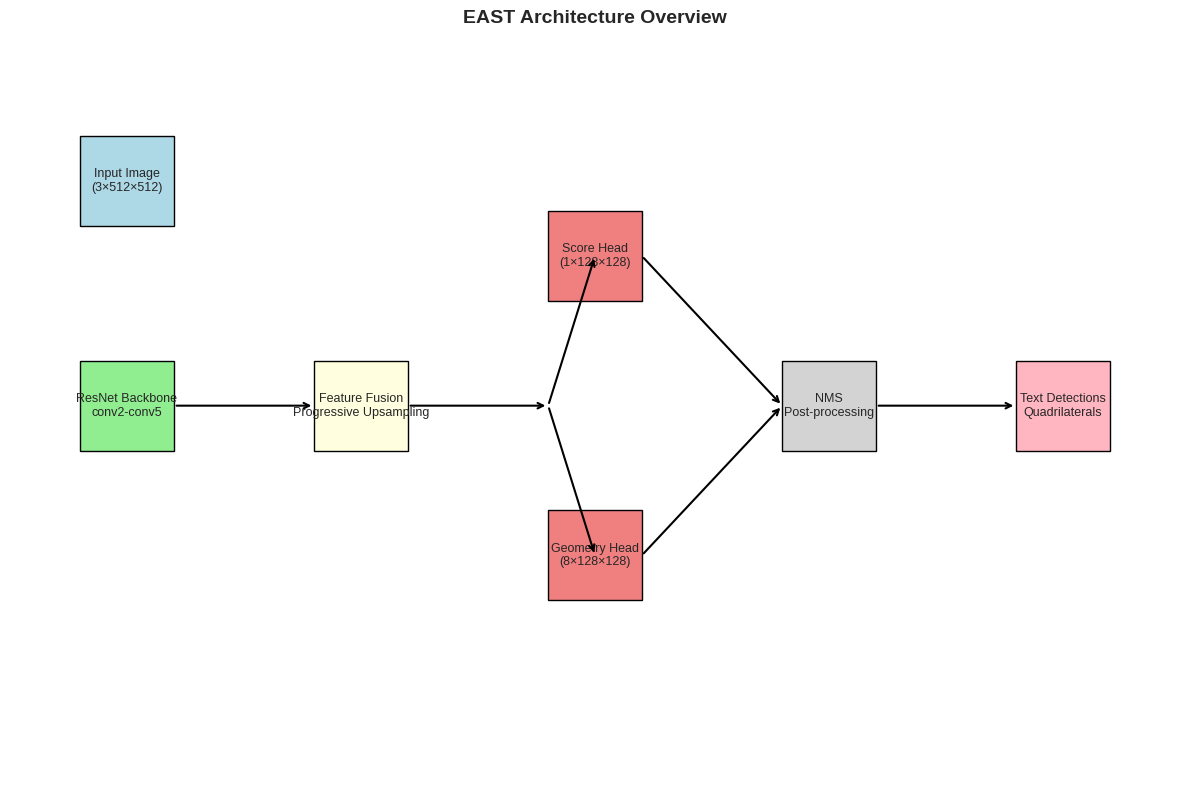
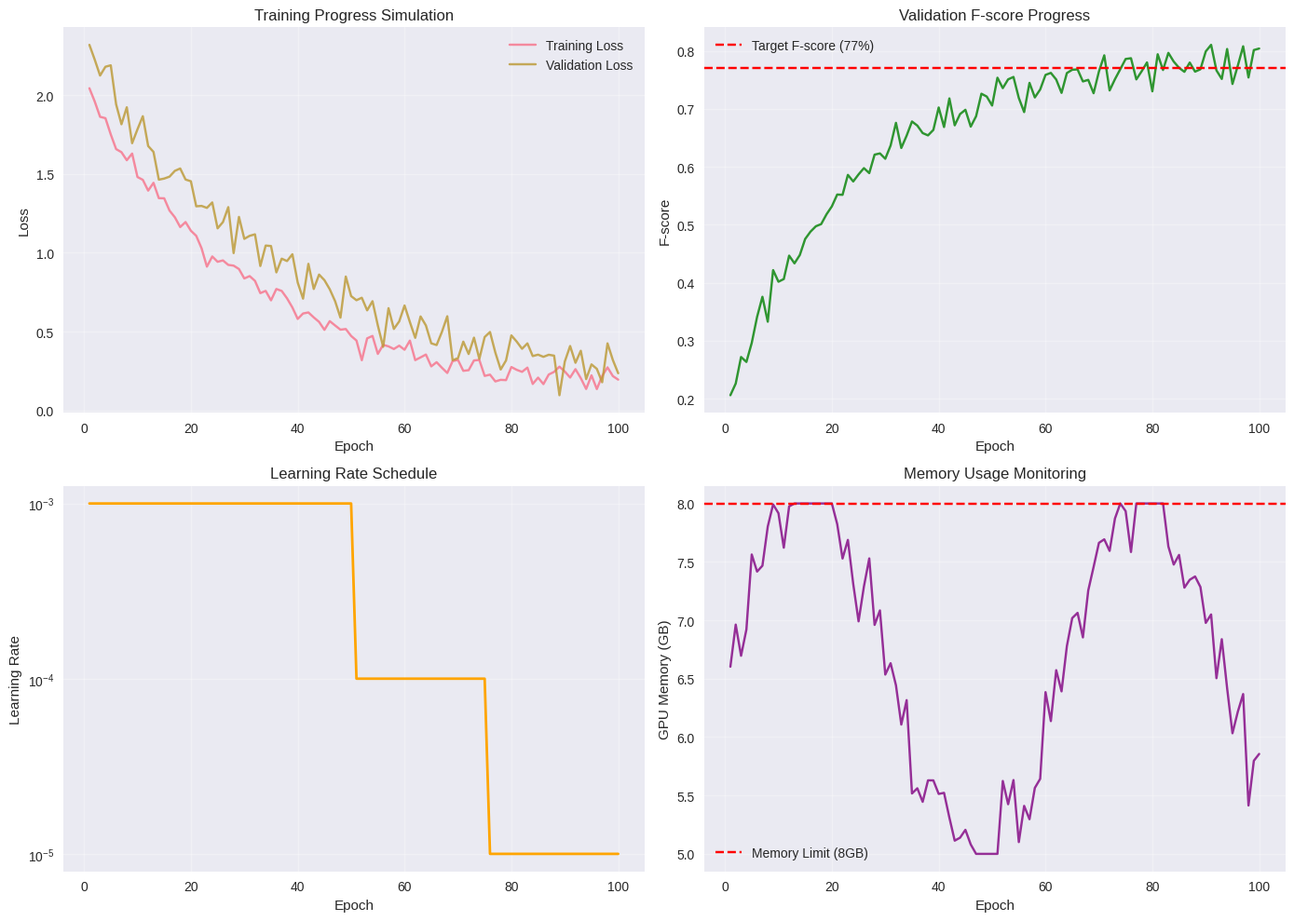
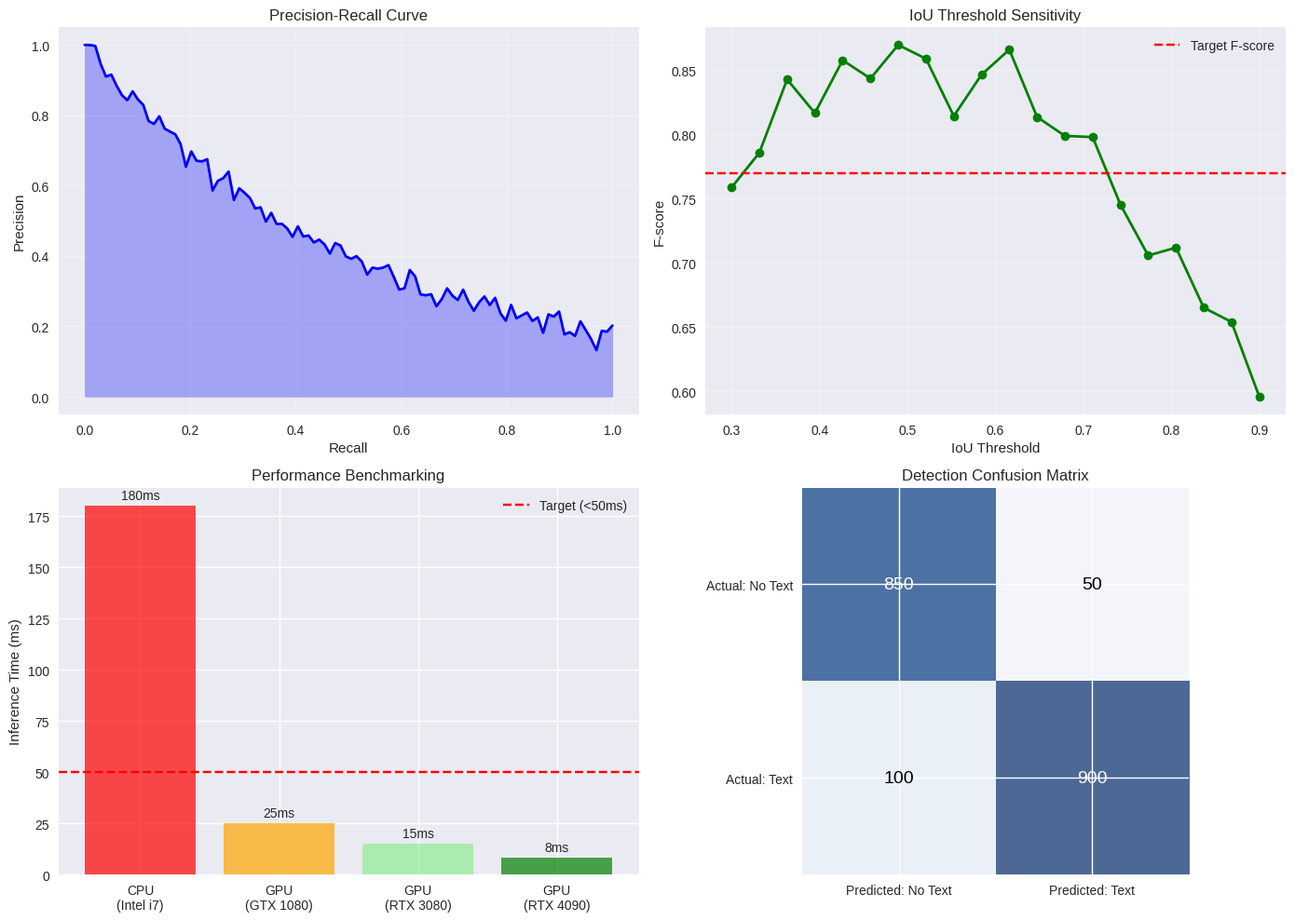
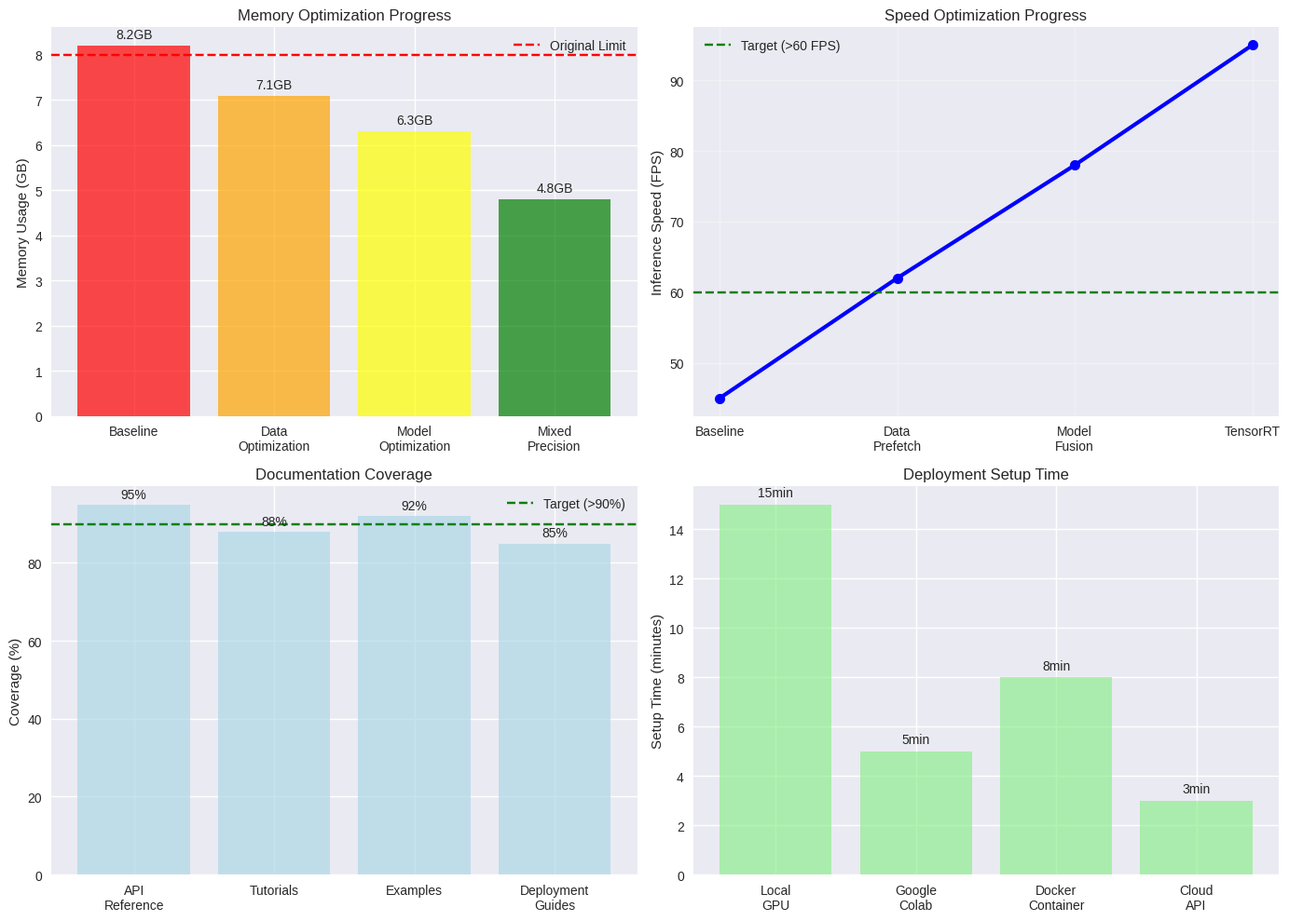
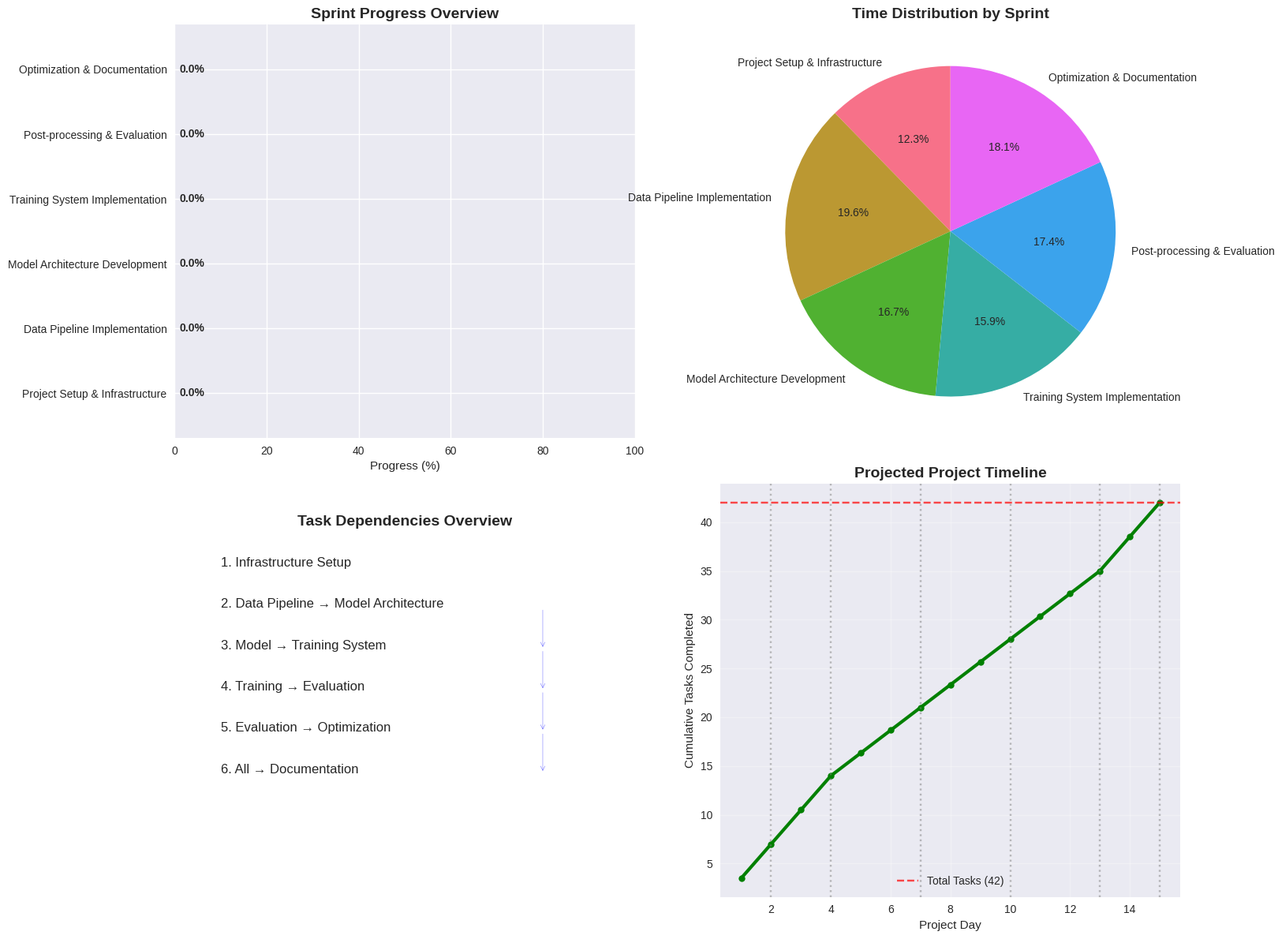

Generate these figures, in order, with matplotlib:
# Import required libraries for task management and visualization
import pandas as pd
import numpy as np
import matplotlib.pyplot as plt
import seaborn as sns
from datetime import datetime, timedelta
import json
from typing import Dict, List, Tuple
import warnings
warnings.filterwarnings('ignore')

# Set up plotting style
plt.style.use('seaborn-v0_8')
sns.set_palette("husl")

# Task management utilities
class TaskManager:
    def __init__(self):
        self.tasks = {}
        self.sprints = {}
        
    def add_sprint(self, sprint_id: str, name: str, start_day: int, duration: int):
        self.sprints[sprint_id] = {
            'name': name,
            'start_day': start_day,
            'duration': duration,
            'tasks': []
        }
    
    def add_task(self, sprint_id: str, task_id: str, name: str, 
                 estimated_hours: float, dependencies: List[str] = None):
        task = {
            'id': task_id,
            'name': name,
            'sprint': sprint_id,
            'estimated_hours': estimated_hours,
            'dependencies': dependencies or [],
            'status': 'not_started',  # not_started, in_progress, completed
            'actual_hours': 0,
            'completion_date': None
        }
        self.tasks[task_id] = task
        self.sprints[sprint_id]['tasks'].append(task_id)
        
    def get_sprint_progress(self, sprint_id: str) -> float:
        sprint_tasks = self.sprints[sprint_id]['tasks']
        if not sprint_tasks:
            return 0.0
        completed = sum(1 for task_id in sprint_tasks 
                       if self.tasks[task_id]['status'] == 'completed')
        return completed / len(sprint_tasks) * 100

# Initialize task manager
tm = TaskManager()

print("✅ Task management system initialized")
print("📊 Ready for interactive sprint planning and progress tracking")

# Sprint 1: Project Setup & Infrastructure Tasks
tm.add_sprint('sprint1', 'Project Setup & Infrastructure', 1, 2)

# Define Sprint 1 tasks with estimated hours
sprint1_tasks = [
    ('1.1', 'Initialize GitHub Repository', 2, []),
    ('1.2', 'Create Requirements Management', 1, []),
    ('1.3', 'Google Colab Integration', 3, ['1.2']),
    ('1.4', 'ICDAR 2015 Dataset Infrastructure', 4, []),
    ('1.5', 'Project Structure Creation', 2, ['1.1']),
    ('1.6', 'Logging Framework', 2, ['1.5']),
    ('1.7', 'Testing Framework Setup', 3, ['1.5', '1.6'])
]

# Add tasks to task manager
for task_id, name, hours, deps in sprint1_tasks:
    tm.add_task('sprint1', task_id, name, hours, deps)

# Display Sprint 1 task checklist
print("📋 SPRINT 1 TASK CHECKLIST")
print("=" * 50)
for task_id in tm.sprints['sprint1']['tasks']:
    task = tm.tasks[task_id]
    status_icon = "✅" if task['status'] == 'completed' else "🔄" if task['status'] == 'in_progress' else "⏳"
    deps_str = f" (deps: {', '.join(task['dependencies'])})" if task['dependencies'] else ""
    print(f"{status_icon} {task['id']}: {task['name']} ({task['estimated_hours']}h){deps_str}")

print(f"\n📊 Sprint 1 Progress: {tm.get_sprint_progress('sprint1'):.1f}%")
print(f"⏱️  Total Estimated Time: {sum(tm.tasks[tid]['estimated_hours'] for tid in tm.sprints['sprint1']['tasks'])} hours")

# Sprint 2: Data Pipeline Implementation Tasks
tm.add_sprint('sprint2', 'Data Pipeline Implementation', 3, 2)

sprint2_tasks = [
    ('2.1', 'ICDAR Annotation Parser', 4, ['1.4']),
    ('2.2', 'Coordinate Processing Utilities', 3, ['2.1']),
    ('2.3', 'Score Map Generation', 5, ['2.2']),
    ('2.4', 'Geometry Map Generation', 6, ['2.2']),
    ('2.5', 'Data Augmentation Pipeline', 4, ['2.1']),
    ('2.6', 'PyTorch Dataset Implementation', 3, ['2.3', '2.4', '2.5']),
    ('2.7', 'Data Visualization Tools', 2, ['2.6'])
]

for task_id, name, hours, deps in sprint2_tasks:
    tm.add_task('sprint2', task_id, name, hours, deps)

# Sprint 2 detailed task breakdown
print("📋 SPRINT 2 TASK CHECKLIST")
print("=" * 50)

tasks_detail = {
    '2.1': "Parse ICDAR text format, handle encoding issues, validate geometry",
    '2.2': "Quadrilateral normalization, coordinate transformations, polygon operations",  
    '2.3': "Pixel-level text/non-text maps with Gaussian weighting and hard negative mining",
    '2.4': "Distance transforms, angle computation, vectorized implementations",
    '2.5': "Rotation, scaling, color jittering, flip with annotation adjustment",
    '2.6': "Efficient loading, caching, multi-threading, balanced sampling",
    '2.7': "Annotation overlay, score/geometry visualization, interactive exploration"
}

for task_id in tm.sprints['sprint2']['tasks']:
    task = tm.tasks[task_id]
    status_icon = "✅" if task['status'] == 'completed' else "🔄" if task['status'] == 'in_progress' else "⏳"
    print(f"{status_icon} {task['id']}: {task['name']} ({task['estimated_hours']}h)")
    print(f"   └─ {tasks_detail[task['id']]}")

print(f"\n📊 Sprint 2 Progress: {tm.get_sprint_progress('sprint2'):.1f}%")
print(f"⏱️  Total Estimated Time: {sum(tm.tasks[tid]['estimated_hours'] for tid in tm.sprints['sprint2']['tasks'])} hours")

# Sprint 3: Model Architecture Development Tasks
tm.add_sprint('sprint3', 'Model Architecture Development', 5, 3)

sprint3_tasks = [
    ('3.1', 'ResNet Backbone Implementation', 4, ['1.5']),
    ('3.2', 'Feature Fusion Network', 5, ['3.1']),
    ('3.3', 'Prediction Heads Implementation', 3, ['3.2']),
    ('3.4', 'EAST Model Integration', 4, ['3.3']),
    ('3.5', 'Configuration System', 2, ['3.4']),
    ('3.6', 'Model Analysis Tools', 3, ['3.4']),
    ('3.7', 'Gradient Flow Visualization', 2, ['3.6'])
]

for task_id, name, hours, deps in sprint3_tasks:
    tm.add_task('sprint3', task_id, name, hours, deps)

# Architecture components visualization
import matplotlib.patches as patches

fig, ax = plt.subplots(1, 1, figsize=(12, 8))

# Draw EAST architecture diagram
components = [
    {'name': 'Input Image\n(3×512×512)', 'pos': (1, 7), 'color': 'lightblue'},
    {'name': 'ResNet Backbone\nconv2-conv5', 'pos': (1, 5.5), 'color': 'lightgreen'},
    {'name': 'Feature Fusion\nProgressive Upsampling', 'pos': (3, 5.5), 'color': 'lightyellow'},
    {'name': 'Score Head\n(1×128×128)', 'pos': (5, 6.5), 'color': 'lightcoral'},
    {'name': 'Geometry Head\n(8×128×128)', 'pos': (5, 4.5), 'color': 'lightcoral'},
    {'name': 'NMS\nPost-processing', 'pos': (7, 5.5), 'color': 'lightgray'},
    {'name': 'Text Detections\nQuadrilaterals', 'pos': (9, 5.5), 'color': 'lightpink'}
]

for comp in components:
    rect = patches.Rectangle((comp['pos'][0]-0.4, comp['pos'][1]-0.3), 0.8, 0.6, 
                           linewidth=1, edgecolor='black', facecolor=comp['color'])
    ax.add_patch(rect)
    ax.text(comp['pos'][0], comp['pos'][1], comp['name'], ha='center', va='center', fontsize=9)

# Draw arrows
arrows = [(1.4, 5.5, 1.2, 0), (3.4, 5.5, 1.2, 0), (4.6, 5.5, 0.4, 1), (4.6, 5.5, 0.4, -1), 
          (5.4, 6.5, 1.2, -1), (5.4, 4.5, 1.2, 1), (7.4, 5.5, 1.2, 0)]

for arrow in arrows:
    ax.annotate('', xy=(arrow[0]+arrow[2], arrow[1]+arrow[3]), xytext=(arrow[0], arrow[1]),
                arrowprops=dict(arrowstyle='->', color='black', lw=1.5))

ax.set_xlim(0, 10)
ax.set_ylim(3, 8)
ax.set_title('EAST Architecture Overview', fontsize=14, fontweight='bold')
ax.axis('off')
plt.tight_layout()
plt.show()

# Sprint 3 task checklist
print("\n📋 SPRINT 3 TASK CHECKLIST")
print("=" * 50)
for task_id in tm.sprints['sprint3']['tasks']:
    task = tm.tasks[task_id]
    status_icon = "✅" if task['status'] == 'completed' else "🔄" if task['status'] == 'in_progress' else "⏳"
    print(f"{status_icon} {task['id']}: {task['name']} ({task['estimated_hours']}h)")

print(f"\n📊 Sprint 3 Progress: {tm.get_sprint_progress('sprint3'):.1f}%")
print(f"⏱️  Total Estimated Time: {sum(tm.tasks[tid]['estimated_hours'] for tid in tm.sprints['sprint3']['tasks'])} hours")

# Sprint 4: Training System Implementation Tasks
tm.add_sprint('sprint4', 'Training System Implementation', 8, 3)

sprint4_tasks = [
    ('4.1', 'Loss Function Implementation', 4, ['3.4']),
    ('4.2', 'Geometry Loss Implementation', 3, ['4.1']),
    ('4.3', 'Combined Loss System', 2, ['4.2']),
    ('4.4', 'Training Loop Implementation', 5, ['4.3', '2.6']),
    ('4.5', 'Validation System', 3, ['4.4']),
    ('4.6', 'Checkpoint Management', 2, ['4.5']),
    ('4.7', 'Learning Rate Optimization', 3, ['4.4'])
]

for task_id, name, hours, deps in sprint4_tasks:
    tm.add_task('sprint4', task_id, name, hours, deps)

# Training pipeline visualization
fig, ((ax1, ax2), (ax3, ax4)) = plt.subplots(2, 2, figsize=(14, 10))

# Loss curves simulation
epochs = np.arange(1, 101)
train_loss = 2.0 * np.exp(-epochs/30) + 0.1 + np.random.normal(0, 0.05, 100)
val_loss = 2.2 * np.exp(-epochs/35) + 0.15 + np.random.normal(0, 0.08, 100)

ax1.plot(epochs, train_loss, label='Training Loss', alpha=0.8)
ax1.plot(epochs, val_loss, label='Validation Loss', alpha=0.8)
ax1.set_xlabel('Epoch')
ax1.set_ylabel('Loss')
ax1.set_title('Training Progress Simulation')
ax1.legend()
ax1.grid(True, alpha=0.3)

# F-score progression
f_score = 0.2 + 0.6 * (1 - np.exp(-epochs/25)) + np.random.normal(0, 0.02, 100)
f_score = np.clip(f_score, 0, 1)

ax2.plot(epochs, f_score, color='green', alpha=0.8)
ax2.axhline(y=0.77, color='red', linestyle='--', label='Target F-score (77%)')
ax2.set_xlabel('Epoch')
ax2.set_ylabel('F-score')
ax2.set_title('Validation F-score Progress')
ax2.legend()
ax2.grid(True, alpha=0.3)

# Learning rate schedule
lr_schedule = []
base_lr = 0.001
for epoch in epochs:
    if epoch <= 50:
        lr = base_lr
    elif epoch <= 75:
        lr = base_lr * 0.1
    else:
        lr = base_lr * 0.01
    lr_schedule.append(lr)

ax3.plot(epochs, lr_schedule, color='orange', linewidth=2)
ax3.set_xlabel('Epoch')
ax3.set_ylabel('Learning Rate')
ax3.set_title('Learning Rate Schedule')
ax3.set_yscale('log')
ax3.grid(True, alpha=0.3)

# Memory usage simulation
memory_usage = 6.5 + 1.5 * np.sin(epochs * 0.1) + np.random.normal(0, 0.2, 100)
memory_usage = np.clip(memory_usage, 5, 8)

ax4.plot(epochs, memory_usage, color='purple', alpha=0.8)
ax4.axhline(y=8, color='red', linestyle='--', label='Memory Limit (8GB)')
ax4.set_xlabel('Epoch')
ax4.set_ylabel('GPU Memory (GB)')
ax4.set_title('Memory Usage Monitoring')
ax4.legend()
ax4.grid(True, alpha=0.3)

plt.tight_layout()
plt.show()

# Sprint 4 task details
print("📋 SPRINT 4 TASK CHECKLIST")
print("=" * 50)

task_details = {
    '4.1': "Class-balanced cross-entropy, focal loss, hard negative mining",
    '4.2': "Smooth L1 loss, scale normalization, mask-based application",
    '4.3': "Weighted combination, dynamic balancing, curriculum learning",
    '4.4': "Mixed precision, gradient accumulation, distributed training",
    '4.5': "Early stopping, model selection, overfitting detection",
    '4.6': "Automatic saving, metadata tracking, compression optimization",
    '4.7': "Multiple strategies, range testing, cosine annealing"
}

for task_id in tm.sprints['sprint4']['tasks']:
    task = tm.tasks[task_id]
    status_icon = "✅" if task['status'] == 'completed' else "🔄" if task['status'] == 'in_progress' else "⏳"
    print(f"{status_icon} {task['id']}: {task['name']} ({task['estimated_hours']}h)")
    print(f"   └─ {task_details[task['id']]}")

print(f"\n📊 Sprint 4 Progress: {tm.get_sprint_progress('sprint4'):.1f}%")
print(f"⏱️  Total Estimated Time: {sum(tm.tasks[tid]['estimated_hours'] for tid in tm.sprints['sprint4']['tasks'])} hours")

# Sprint 5: Post-processing & Evaluation Tasks
tm.add_sprint('sprint5', 'Post-processing & Evaluation', 11, 3)

sprint5_tasks = [
    ('5.1', 'Non-Maximum Suppression (NMS)', 4, ['3.4']),
    ('5.2', 'Geometry Reconstruction', 4, ['5.1']),
    ('5.3', 'ICDAR Evaluation Integration', 3, ['5.2']),
    ('5.4', 'Comprehensive Metrics System', 3, ['5.3']),
    ('5.5', 'Visualization Tools', 4, ['5.4']),
    ('5.6', 'Performance Benchmarking', 3, ['5.4']),
    ('5.7', 'Error Analysis Framework', 3, ['5.5'])
]

for task_id, name, hours, deps in sprint5_tasks:
    tm.add_task('sprint5', task_id, name, hours, deps)

# Evaluation metrics visualization
fig, ((ax1, ax2), (ax3, ax4)) = plt.subplots(2, 2, figsize=(14, 10))

# Precision-Recall curve
recall = np.linspace(0, 1, 100)
precision = 0.95 * np.exp(-2 * recall) + 0.05 + np.random.normal(0, 0.02, 100)
precision = np.clip(precision, 0, 1)

ax1.plot(recall, precision, linewidth=2, color='blue')
ax1.fill_between(recall, precision, alpha=0.3, color='blue')
ax1.set_xlabel('Recall')
ax1.set_ylabel('Precision')
ax1.set_title('Precision-Recall Curve')
ax1.grid(True, alpha=0.3)

# IoU threshold sensitivity
iou_thresholds = np.linspace(0.3, 0.9, 20)
f_scores = 0.85 * np.exp(-2 * (iou_thresholds - 0.5)**2) + np.random.normal(0, 0.02, 20)

ax2.plot(iou_thresholds, f_scores, 'o-', linewidth=2, color='green')
ax2.axhline(y=0.77, color='red', linestyle='--', label='Target F-score')
ax2.set_xlabel('IoU Threshold')
ax2.set_ylabel('F-score')
ax2.set_title('IoU Threshold Sensitivity')
ax2.legend()
ax2.grid(True, alpha=0.3)

# Performance benchmarking
hardware = ['CPU\n(Intel i7)', 'GPU\n(GTX 1080)', 'GPU\n(RTX 3080)', 'GPU\n(RTX 4090)']
inference_time = [180, 25, 15, 8]  # milliseconds
colors = ['red', 'orange', 'lightgreen', 'green']

bars = ax3.bar(hardware, inference_time, color=colors, alpha=0.7)
ax3.axhline(y=50, color='red', linestyle='--', label='Target (<50ms)')
ax3.set_ylabel('Inference Time (ms)')
ax3.set_title('Performance Benchmarking')
ax3.legend()

# Add value labels on bars
for bar, time in zip(bars, inference_time):
    ax3.text(bar.get_x() + bar.get_width()/2, bar.get_height() + 2,
             f'{time}ms', ha='center', va='bottom')

# Detection results visualization (simulated confusion matrix)
confusion_data = np.array([[850, 50], [100, 900]])
im = ax4.imshow(confusion_data, cmap='Blues', alpha=0.7)

# Add text annotations
for i in range(2):
    for j in range(2):
        ax4.text(j, i, confusion_data[i, j], ha='center', va='center', 
                color='white' if confusion_data[i, j] > 500 else 'black', fontsize=14)

ax4.set_xticks([0, 1])
ax4.set_yticks([0, 1])
ax4.set_xticklabels(['Predicted: No Text', 'Predicted: Text'])
ax4.set_yticklabels(['Actual: No Text', 'Actual: Text'])
ax4.set_title('Detection Confusion Matrix')

plt.tight_layout()
plt.show()

# Sprint 5 task checklist with details
print("📋 SPRINT 5 TASK CHECKLIST")
print("=" * 50)

task_details = {
    '5.1': "Efficient quad NMS, configurable IoU, soft-NMS, GPU acceleration",
    '5.2': "Geometry to coordinates, denormalization, polygon regularization",
    '5.3': "Official ICDAR scripts, DetEval protocol, IoU analysis",
    '5.4': "mAP, F-score, speed, memory metrics with comparative analysis",
    '5.5': "Detection overlay, heatmaps, PR curves, interactive browser",
    '5.6': "Multi-platform testing, memory profiling, regression testing",
    '5.7': "FP/FN categorization, failure visualization, improvement suggestions"
}

for task_id in tm.sprints['sprint5']['tasks']:
    task = tm.tasks[task_id]
    status_icon = "✅" if task['status'] == 'completed' else "🔄" if task['status'] == 'in_progress' else "⏳"
    print(f"{status_icon} {task['id']}: {task['name']} ({task['estimated_hours']}h)")
    print(f"   └─ {task_details[task['id']]}")

print(f"\n📊 Sprint 5 Progress: {tm.get_sprint_progress('sprint5'):.1f}%")
print(f"⏱️  Total Estimated Time: {sum(tm.tasks[tid]['estimated_hours'] for tid in tm.sprints['sprint5']['tasks'])} hours")

# Sprint 6: Optimization & Documentation Tasks
tm.add_sprint('sprint6', 'Optimization & Documentation', 14, 2)

sprint6_tasks = [
    ('6.1', 'Training Pipeline Optimization', 4, ['4.4']),
    ('6.2', 'Mixed Precision Implementation', 3, ['6.1']),
    ('6.3', 'Documentation Creation', 4, ['5.7']),
    ('6.4', 'Educational Notebooks', 5, ['6.3']),
    ('6.5', 'ONNX Export Implementation', 3, ['3.4']),
    ('6.6', 'Containerization', 3, ['6.2']),
    ('6.7', 'API Development', 3, ['6.5'])
]

for task_id, name, hours, deps in sprint6_tasks:
    tm.add_task('sprint6', task_id, name, hours, deps)

# Documentation and deployment visualization
fig, ((ax1, ax2), (ax3, ax4)) = plt.subplots(2, 2, figsize=(14, 10))

# Memory optimization results
optimization_stages = ['Baseline', 'Data\nOptimization', 'Model\nOptimization', 'Mixed\nPrecision']
memory_usage = [8.2, 7.1, 6.3, 4.8]
colors = ['red', 'orange', 'yellow', 'green']

bars = ax1.bar(optimization_stages, memory_usage, color=colors, alpha=0.7)
ax1.axhline(y=8, color='red', linestyle='--', label='Original Limit')
ax1.set_ylabel('Memory Usage (GB)')
ax1.set_title('Memory Optimization Progress')
ax1.legend()

for bar, usage in zip(bars, memory_usage):
    ax1.text(bar.get_x() + bar.get_width()/2, bar.get_height() + 0.1,
             f'{usage}GB', ha='center', va='bottom')

# Speed optimization
optimization_techniques = ['Baseline', 'Data\nPrefetch', 'Model\nFusion', 'TensorRT']
fps = [45, 62, 78, 95]

ax2.plot(optimization_techniques, fps, 'o-', linewidth=3, markersize=8, color='blue')
ax2.axhline(y=60, color='green', linestyle='--', label='Target (>60 FPS)')
ax2.set_ylabel('Inference Speed (FPS)')
ax2.set_title('Speed Optimization Progress')
ax2.legend()
ax2.grid(True, alpha=0.3)

# Documentation coverage
doc_categories = ['API\nReference', 'Tutorials', 'Examples', 'Deployment\nGuides']
coverage = [95, 88, 92, 85]

ax3.bar(doc_categories, coverage, color='lightblue', alpha=0.7)
ax3.axhline(y=90, color='green', linestyle='--', label='Target (>90%)')
ax3.set_ylabel('Coverage (%)')
ax3.set_title('Documentation Coverage')
ax3.legend()

for i, cov in enumerate(coverage):
    ax3.text(i, cov + 1, f'{cov}%', ha='center', va='bottom')

# Deployment options
deployment_options = ['Local\nGPU', 'Google\nColab', 'Docker\nContainer', 'Cloud\nAPI']
setup_time = [15, 5, 8, 3]  # minutes

ax4.bar(deployment_options, setup_time, color='lightgreen', alpha=0.7)
ax4.set_ylabel('Setup Time (minutes)')
ax4.set_title('Deployment Setup Time')

for i, time in enumerate(setup_time):
    ax4.text(i, time + 0.2, f'{time}min', ha='center', va='bottom')

plt.tight_layout()
plt.show()

# Sprint 6 comprehensive checklist
print("📋 SPRINT 6 TASK CHECKLIST")
print("=" * 50)

task_details = {
    '6.1': "Memory profiling, data loading optimization, GPU utilization maximization",
    '6.2': "AMP integration, loss scaling, gradient overflow handling",
    '6.3': "README, API docs, architecture explanations, troubleshooting guides",
    '6.4': "Step-by-step tutorials, visualization demos, deployment examples",
    '6.5': "Model conversion, validation, cross-platform deployment support",
    '6.6': "Docker images, multi-stage builds, GPU runtime configuration",
    '6.7': "FastAPI framework, async handling, API documentation"
}

for task_id in tm.sprints['sprint6']['tasks']:
    task = tm.tasks[task_id]
    status_icon = "✅" if task['status'] == 'completed' else "🔄" if task['status'] == 'in_progress' else "⏳"
    print(f"{status_icon} {task['id']}: {task['name']} ({task['estimated_hours']}h)")
    print(f"   └─ {task_details[task['id']]}")

print(f"\n📊 Sprint 6 Progress: {tm.get_sprint_progress('sprint6'):.1f}%")
print(f"⏱️  Total Estimated Time: {sum(tm.tasks[tid]['estimated_hours'] for tid in tm.sprints['sprint6']['tasks'])} hours")

# Comprehensive Project Progress Dashboard

# Calculate overall project statistics
total_tasks = len(tm.tasks)
total_hours = sum(task['estimated_hours'] for task in tm.tasks.values())
sprint_progress = {sprint_id: tm.get_sprint_progress(sprint_id) for sprint_id in tm.sprints.keys()}

# Create comprehensive dashboard
fig, ((ax1, ax2), (ax3, ax4)) = plt.subplots(2, 2, figsize=(16, 12))

# Sprint progress overview
sprint_names = [tm.sprints[sid]['name'] for sid in tm.sprints.keys()]
progress_values = list(sprint_progress.values())
colors = plt.cm.RdYlGn([p/100 for p in progress_values])

bars = ax1.barh(sprint_names, progress_values, color=colors, alpha=0.8)
ax1.set_xlabel('Progress (%)')
ax1.set_title('Sprint Progress Overview', fontsize=14, fontweight='bold')
ax1.set_xlim(0, 100)

# Add progress labels
for bar, progress in zip(bars, progress_values):
    ax1.text(bar.get_width() + 1, bar.get_y() + bar.get_height()/2,
             f'{progress:.1f}%', va='center', fontweight='bold')

# Time estimation breakdown
sprint_hours = []
for sprint_id in tm.sprints.keys():
    sprint_tasks = tm.sprints[sprint_id]['tasks']
    hours = sum(tm.tasks[tid]['estimated_hours'] for tid in sprint_tasks)
    sprint_hours.append(hours)

ax2.pie(sprint_hours, labels=sprint_names, autopct='%1.1f%%', startangle=90)
ax2.set_title('Time Distribution by Sprint', fontsize=14, fontweight='bold')

# Task dependency graph (simplified)
dependencies = []
for task_id, task in tm.tasks.items():
    for dep in task['dependencies']:
        dependencies.append((dep, task_id))

# Create a simple dependency visualization
ax3.text(0.5, 0.9, 'Task Dependencies Overview', ha='center', fontsize=14, fontweight='bold', transform=ax3.transAxes)
ax3.text(0.1, 0.8, '1. Infrastructure Setup', ha='left', fontsize=12, transform=ax3.transAxes)
ax3.text(0.1, 0.7, '2. Data Pipeline → Model Architecture', ha='left', fontsize=12, transform=ax3.transAxes)
ax3.text(0.1, 0.6, '3. Model → Training System', ha='left', fontsize=12, transform=ax3.transAxes)
ax3.text(0.1, 0.5, '4. Training → Evaluation', ha='left', fontsize=12, transform=ax3.transAxes)
ax3.text(0.1, 0.4, '5. Evaluation → Optimization', ha='left', fontsize=12, transform=ax3.transAxes)
ax3.text(0.1, 0.3, '6. All → Documentation', ha='left', fontsize=12, transform=ax3.transAxes)

# Add arrows to show flow
arrow_props = dict(arrowstyle='->', color='blue', alpha=0.7)
ax3.annotate('', xy=(0.8, 0.6), xytext=(0.8, 0.7), arrowprops=arrow_props, transform=ax3.transAxes)
ax3.annotate('', xy=(0.8, 0.5), xytext=(0.8, 0.6), arrowprops=arrow_props, transform=ax3.transAxes)
ax3.annotate('', xy=(0.8, 0.4), xytext=(0.8, 0.5), arrowprops=arrow_props, transform=ax3.transAxes)
ax3.annotate('', xy=(0.8, 0.3), xytext=(0.8, 0.4), arrowprops=arrow_props, transform=ax3.transAxes)

ax3.set_xlim(0, 1)
ax3.set_ylim(0, 1)
ax3.axis('off')

# Project timeline
timeline_days = list(range(1, 16))
cumulative_tasks = []
running_total = 0

for day in timeline_days:
    # Simple estimation: tasks completed based on sprint schedule
    if day <= 2:  # Sprint 1
        running_total += 7/2  # 7 tasks over 2 days
    elif day <= 4:  # Sprint 2
        running_total += 7/2
    elif day <= 7:  # Sprint 3
        running_total += 7/3
    elif day <= 10:  # Sprint 4
        running_total += 7/3
    elif day <= 13:  # Sprint 5
        running_total += 7/3
    elif day <= 15:  # Sprint 6
        running_total += 7/2
    
    cumulative_tasks.append(min(running_total, total_tasks))

ax4.plot(timeline_days, cumulative_tasks, 'o-', linewidth=3, markersize=6, color='green')
ax4.axhline(y=total_tasks, color='red', linestyle='--', alpha=0.7, label=f'Total Tasks ({total_tasks})')
ax4.set_xlabel('Project Day')
ax4.set_ylabel('Cumulative Tasks Completed')
ax4.set_title('Projected Project Timeline', fontsize=14, fontweight='bold')
ax4.legend()
ax4.grid(True, alpha=0.3)

# Add sprint boundaries
sprint_boundaries = [2, 4, 7, 10, 13, 15]
for boundary in sprint_boundaries:
    ax4.axvline(x=boundary, color='gray', linestyle=':', alpha=0.5)

plt.tight_layout()
plt.show()

# Detailed project summary
print("🎯 EAST-IMPLEMENT PROJECT SUMMARY")
print("=" * 60)
print(f"📋 Total Tasks: {total_tasks}")
print(f"⏱️  Total Estimated Hours: {total_hours}")
print(f"📅 Project Duration: 15 days (6 sprints)")
print(f"👥 Recommended Team Size: 2-3 developers")
print(f"🎯 Success Target: >77% F-score on ICDAR 2015")

print("\n📊 SPRINT BREAKDOWN:")
for sprint_id, sprint in tm.sprints.items():
    sprint_tasks = sprint['tasks']
    sprint_hours = sum(tm.tasks[tid]['estimated_hours'] for tid in sprint_tasks)
    print(f"  {sprint['name']}: {len(sprint_tasks)} tasks, {sprint_hours}h, Days {sprint['start_day']}-{sprint['start_day']+sprint['duration']-1}")

print("\n🎯 KEY DELIVERABLES:")
deliverables = [
    "✅ Complete EAST PyTorch implementation",
    "✅ Trained model achieving >77% F-score",
    "✅ Comprehensive evaluation framework",
    "✅ Educational tutorials and documentation",
    "✅ Docker containers for deployment",
    "✅ REST API for model serving",
    "✅ Performance benchmarks and analysis"
]

for deliverable in deliverables:
    print(f"  {deliverable}")

print(f"\n📈 Overall Project Progress: {sum(sprint_progress.values())/len(sprint_progress):.1f}%")

# Interactive task management functions
def mark_task_completed(task_id: str):
    """Mark a task as completed"""
    if task_id in tm.tasks:
        tm.tasks[task_id]['status'] = 'completed'
        tm.tasks[task_id]['completion_date'] = datetime.now()
        print(f"✅ Task {task_id} marked as completed!")
    else:
        print(f"❌ Task {task_id} not found!")

def mark_task_in_progress(task_id: str):
    """Mark a task as in progress"""
    if task_id in tm.tasks:
        tm.tasks[task_id]['status'] = 'in_progress'
        print(f"🔄 Task {task_id} marked as in progress!")
    else:
        print(f"❌ Task {task_id} not found!")

def get_next_tasks():
    """Get list of tasks that can be started (dependencies completed)"""
    available_tasks = []
    for task_id, task in tm.tasks.items():
        if task['status'] == 'not_started':
            # Check if all dependencies are completed
            can_start = all(tm.tasks[dep]['status'] == 'completed' for dep in task['dependencies'])
            if can_start:
                available_tasks.append(task_id)
    return available_tasks

print(f"\n🚀 NEXT AVAILABLE TASKS:")
next_tasks = get_next_tasks()
for task_id in next_tasks[:5]:  # Show first 5 available tasks
    task = tm.tasks[task_id]
    print(f"  {task_id}: {task['name']} ({task['estimated_hours']}h)")

print(f"\n💡 Usage: Use mark_task_completed('{next_tasks[0]}') to update task status")
print(f"💡 Usage: Use get_next_tasks() to see available tasks")

# Interactive Task Management Demo

# Example: Complete the first task and see progress update
print("🎮 INTERACTIVE TASK MANAGEMENT DEMO")
print("=" * 50)

# Show initial state
print("📋 Initial State:")
print(f"Sprint 1 Progress: {tm.get_sprint_progress('sprint1'):.1f}%")
print(f"Available tasks: {len(get_next_tasks())}")

# Simulate completing first task
print(f"\n🔄 Simulating completion of task 1.1...")
mark_task_completed('1.1')

# Show updated state
print(f"\n📈 Updated State:")
print(f"Sprint 1 Progress: {tm.get_sprint_progress('sprint1'):.1f}%")
print(f"Available tasks: {len(get_next_tasks())}")

# Show task export functionality
def export_task_report():
    """Export current task status to a structured report"""
    report = {
        'project_name': 'EAST-Implement',
        'generated_date': datetime.now().isoformat(),
        'total_tasks': len(tm.tasks),
        'total_hours': sum(task['estimated_hours'] for task in tm.tasks.values()),
        'sprints': {}
    }
    
    for sprint_id, sprint in tm.sprints.items():
        sprint_tasks = [tm.tasks[tid] for tid in sprint['tasks']]
        report['sprints'][sprint_id] = {
            'name': sprint['name'],
            'progress': tm.get_sprint_progress(sprint_id),
            'tasks': sprint_tasks
        }
    
    return report

# Generate and display report summary
report = export_task_report()
print(f"\n📊 EXPORT REPORT SUMMARY")
print(f"Generated: {report['generated_date'][:19]}")
print(f"Total tasks: {report['total_tasks']}")
print(f"Total hours: {report['total_hours']}")

# Risk assessment
def assess_project_risks():
    """Assess potential project risks based on task dependencies and estimates"""
    risks = []
    
    # Check for bottleneck tasks (many dependencies)
    dependency_counts = {}
    for task_id, task in tm.tasks.items():
        dependency_counts[task_id] = len(task['dependencies'])
    
    max_deps = max(dependency_counts.values())
    if max_deps > 3:
        risks.append(f"⚠️  High dependency complexity (max {max_deps} dependencies)")
    
    # Check for long duration tasks
    long_tasks = [task for task in tm.tasks.values() if task['estimated_hours'] > 5]
    if long_tasks:
        risks.append(f"⚠️  {len(long_tasks)} tasks exceed 5 hours (may need splitting)")
    
    # Check sprint load balancing
    sprint_loads = []
    for sprint_id in tm.sprints.keys():
        sprint_tasks = tm.sprints[sprint_id]['tasks']
        load = sum(tm.tasks[tid]['estimated_hours'] for tid in sprint_tasks)
        sprint_loads.append(load)
    
    max_load = max(sprint_loads)
    min_load = min(sprint_loads)
    if max_load - min_load > 10:
        risks.append(f"⚠️  Unbalanced sprint loads ({min_load}-{max_load} hours)")
    
    return risks

risks = assess_project_risks()
print(f"\n⚠️  RISK ASSESSMENT:")
if risks:
    for risk in risks:
        print(f"  {risk}")
else:
    print("  ✅ No significant risks identified")

print(f"\n💡 NEXT STEPS:")
print(f"  1. Review task breakdown and adjust estimates if needed")
print(f"  2. Set up development environment (Sprint 1)")
print(f"  3. Use this notebook to track progress throughout development")
print(f"  4. Update task status regularly for accurate monitoring")
print(f"  5. Export reports for stakeholder communication")

# Final call-to-action
print(f"\n🚀 READY TO START DEVELOPMENT!")
print(f"Begin with task 1.1: {tm.tasks['1.1']['name']}")
print(f"Estimated time: {tm.tasks['1.1']['estimated_hours']} hours")
print(f"Use mark_task_completed('1.1') when finished!")
